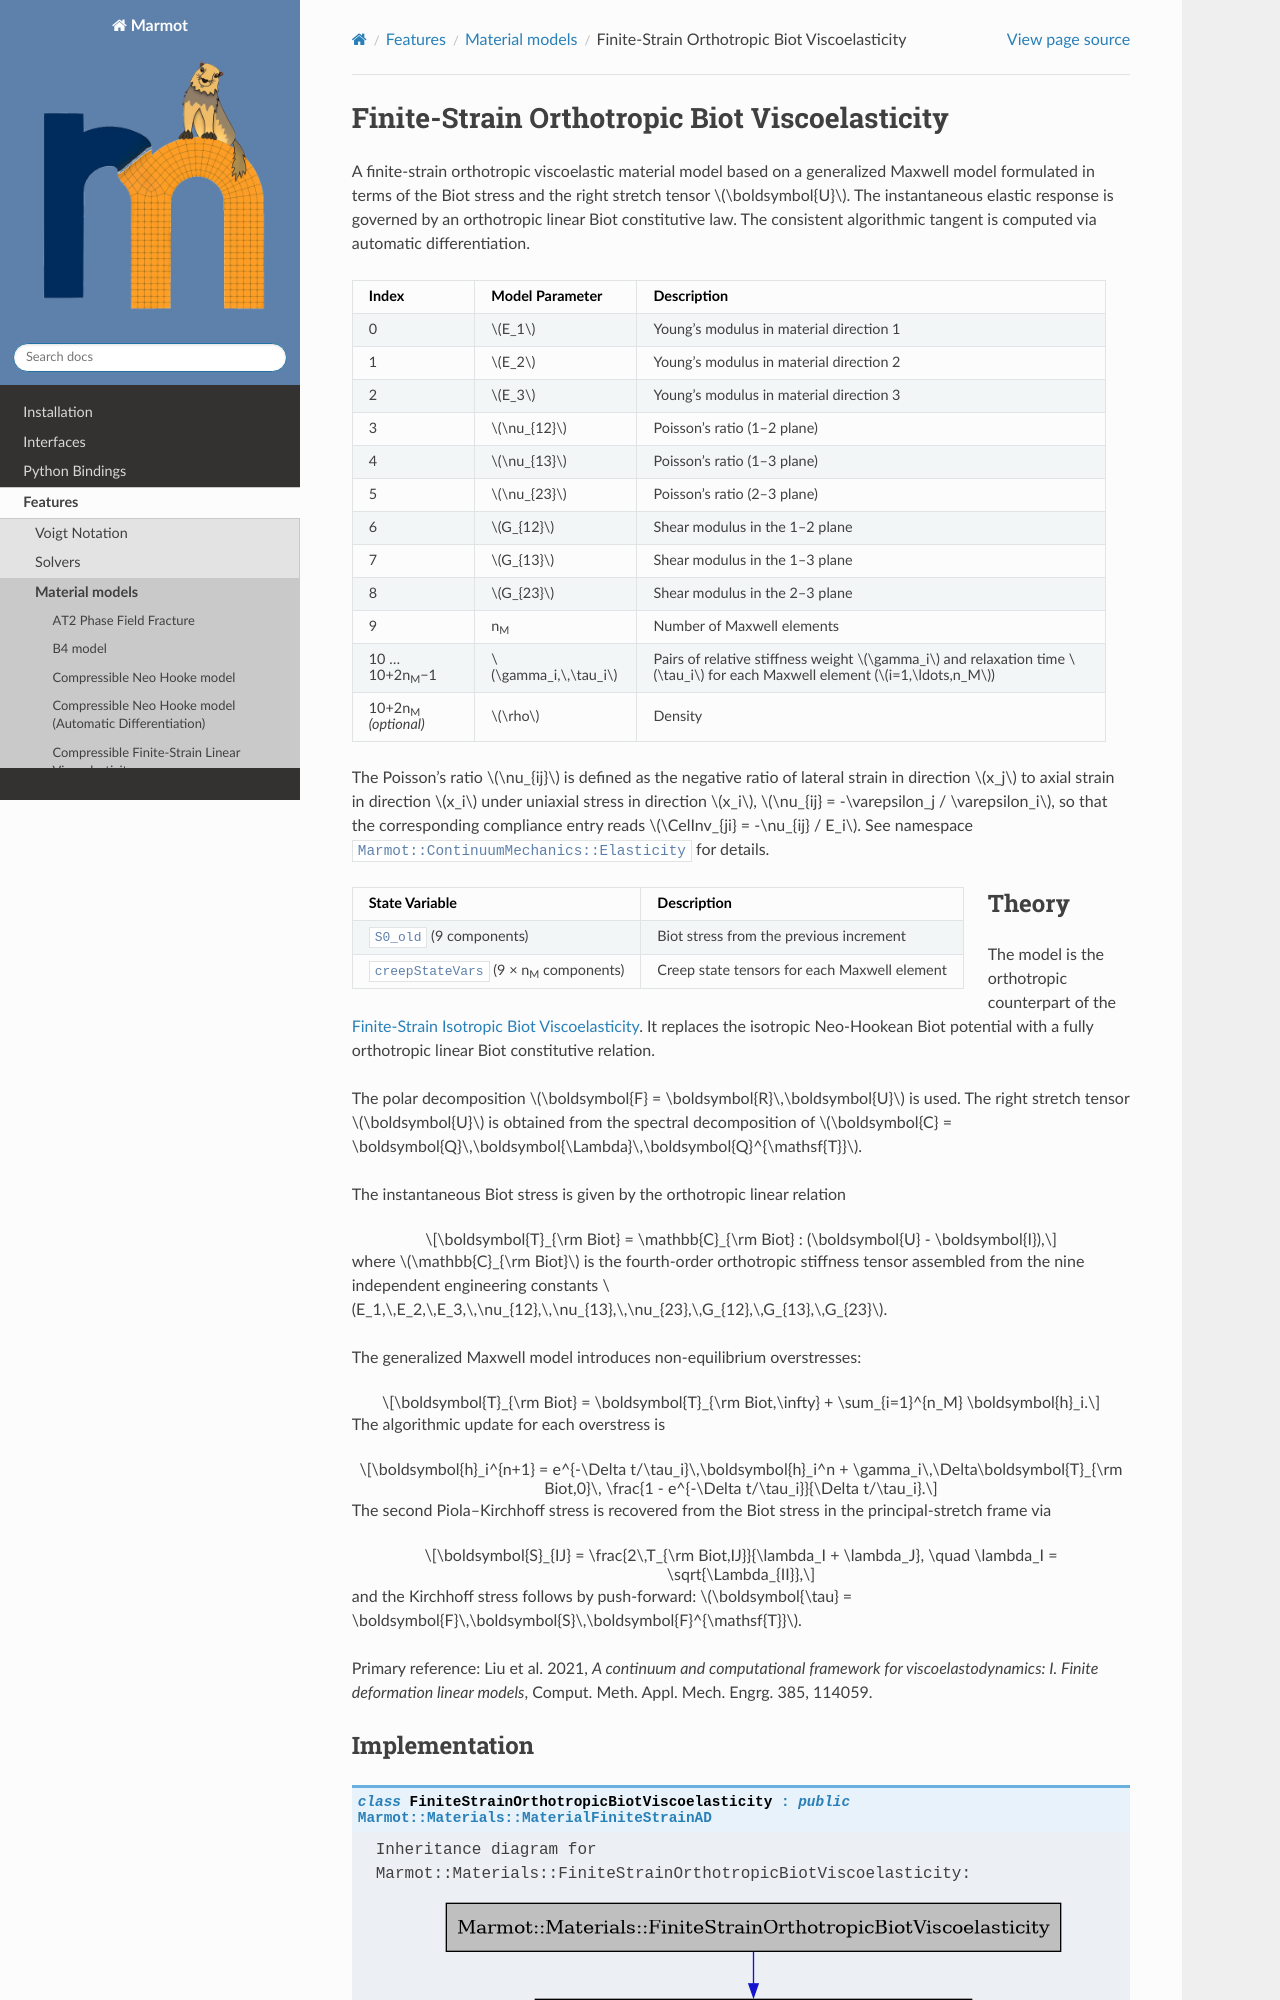

repository: konstantinbasche/Marmot · page: pages/features/finitestrainorthotropicbiotviscoelasticity.html · generator: sphinx

Finite-Strain Orthotropic Biot Viscoelasticity
===============================================

A finite-strain orthotropic viscoelastic material model based on a generalized Maxwell model
formulated in terms of the Biot stress and the right stretch tensor :math:`\boldsymbol{U}`.
The instantaneous elastic response is governed by an orthotropic linear Biot constitutive law.
The consistent algorithmic tangent is computed via automatic differentiation.

.. list-table::
   :header-rows: 1
   :align: left

   * - **Index**
     - **Model Parameter**
     - **Description**
   * - 0
     - :math:`E_1`
     - Young's modulus in material direction 1
   * - 1
     - :math:`E_2`
     - Young's modulus in material direction 2
   * - 2
     - :math:`E_3`
     - Young's modulus in material direction 3
   * - 3
     - :math:`\nu_{12}`
     - Poisson's ratio (1–2 plane)
   * - 4
     - :math:`\nu_{13}`
     - Poisson's ratio (1–3 plane)
   * - 5
     - :math:`\nu_{23}`
     - Poisson's ratio (2–3 plane)
   * - 6
     - :math:`G_{12}`
     - Shear modulus in the 1–2 plane
   * - 7
     - :math:`G_{13}`
     - Shear modulus in the 1–3 plane
   * - 8
     - :math:`G_{23}`
     - Shear modulus in the 2–3 plane
   * - 9
     - n\ :sub:`M`
     - Number of Maxwell elements
   * - 10 … 10+2n\ :sub:`M`\ −1
     - :math:`\gamma_i,\,\tau_i`
     - Pairs of relative stiffness weight :math:`\gamma_i` and relaxation time
       :math:`\tau_i` for each Maxwell element (:math:`i=1,\ldots,n_M`)
   * - 10+2n\ :sub:`M` *(optional)*
     - :math:`\rho`
     - Density
